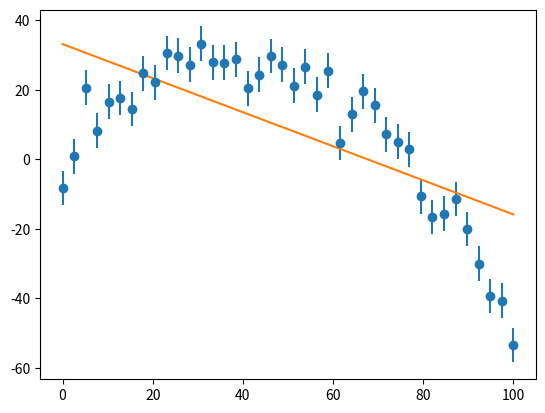

Here is the Python script that generated this plot:
# simple example of linear regression.  We make up some "experimental"
# data by calling a random number generator to perturb a line and then
# fit to that line
#
# [redacted]

from __future__ import print_function

import numpy as np
import matplotlib.pyplot as plt

def y_experiment(a1, a2, sigma, x):
    """ return the experimental data in a linear + random fashion a1
        is the intercept, a2 is the slope, and sigma is the error """

    N = len(x)

    # randn gives samples from the "standard normal" distribution
    r = np.random.randn(N)

    y = a1 + a2*x + sigma*r

    return y


def y_experiment2(a1, a2, a3, sigma, x):
    """ return the experimental data in a quadratic + random fashion,
        with a1, a2, a3 the coefficients of the quadratic and sigma is
        the error.  This will be poorly matched to a linear fit for
        a3 != 0 """

    N = len(x)

    # randn gives samples from the "standard normal" distribution
    r = np.random.randn(N)

    y = a1 + a2*x + a3*x*x + sigma*r

    return y


def linear_regression(x, y, sigma, sigmaa=0):

    N = len(x)

    S = np.sum(1.0/sigma**2)

    xi_1 = np.sum(x/sigma**2)
    xi_2 = np.sum(x*x/sigma**2)

    eta = np.sum(y/sigma**2)
    mu = np.sum(x*y/sigma**2)

    a2 = (S*mu - xi_1*eta)/(xi_2*S - xi_1**2)
    a1 = (eta*xi_2 - mu*xi_1)/(xi_2*S - xi_1**2)

    chisq = np.sum( (a1 + a2*x - y)**2/sigma**2)
    chisq /= N-2

    if not sigmaa:
        return a1, a2, chisq

    else:
        sigmaFit = np.array([xi_2/(S*xi_2 - xi_1**2),
                                S/(S*xi_2 - xi_1**2)])
        sigmaFit = np.sqrt(sigmaFit)

        return a1, a2, chisq, sigmaFit


#-----------------------------------------------------------------------------
N = 40
x = np.linspace(0.0, 100.0, N)

#-----------------------------------------------------------------------------
# test 1 -- linear data

print("Linear fit to linear data\n")

# make up the experimental data with errors
sigma = 25.0*np.ones(N)

y = y_experiment(10.0, 3.0, sigma, x)

plt.errorbar(x, y, yerr=sigma, fmt="o")


# do the linear regression
a1, a2, chisq, sigmaFit = linear_regression(x, y, sigma, sigmaa=1)

plt.plot(x, a1 + a2*x)

print("reduced chisq = ", chisq)
print(" a1 = %f +/- %f\n a2 = %f +/- %f\n" % (a1, sigmaFit[0], a2, sigmaFit[1]))

plt.savefig("linear-regression.png")


#-----------------------------------------------------------------------------
# test 2 -- quadratic data

plt.clf()

print("Linear fit to quadratic data\n")

# make up the experimental data with errors
sigma = 5.0*np.ones(N)

y = y_experiment2(2.0, 1.50, -0.02, sigma, x)

plt.errorbar(x, y, yerr=sigma, fmt="o")


# do the linear regression
a1, a2, chisq = linear_regression(x, y, sigma)

plt.plot(x, a1 + a2*x)

print("reduced chisq = ", chisq)

plt.savefig("linear-regression-quad.png")
